Run: headless pygame with SDL's dummy video driver; simulated clock (each Clock.tick advances the game by its frame time, no real sleeping); random seed 0; keys injected as events and as key.get_pressed() state; no mouse input.
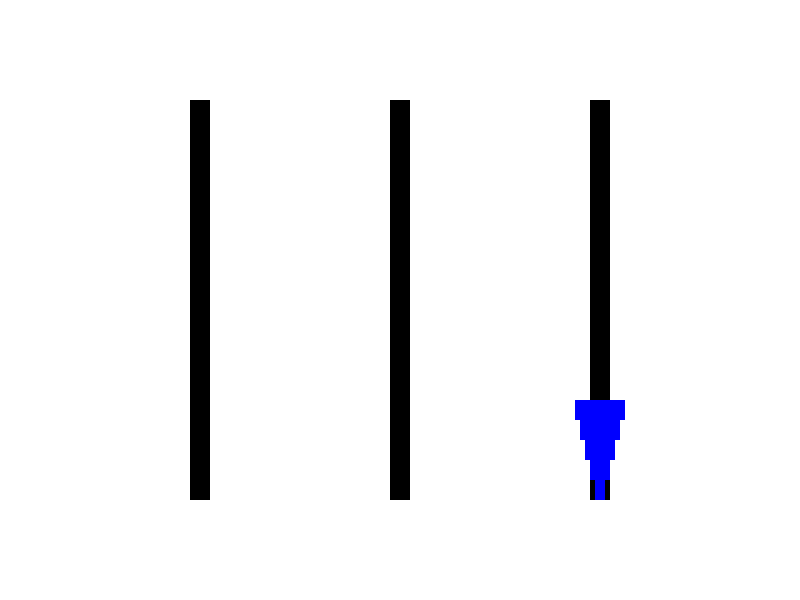
Frame 1 of 1 · flips 1–60 · no input (game ended)

The pygame program that drew these frames:

import pygame
import time

# Configuración de colores
WHITE = (255, 255, 255)
BLACK = (0, 0, 0)
BLUE = (0, 0, 255)
RED = (255, 0, 0)
GREEN = (0, 255, 0)

# Configuración de la pantalla
WIDTH, HEIGHT = 800, 600
FPS = 60

# Clase Nodo para representar cada piedra
class Nodo:
    def __init__(self, size):
        self.size = size
        self.next = None

# Clase Torre para representar cada columna
class Torre:
    def __init__(self, x, y):
        self.x = x
        self.y = y
        self.stack = None
        self.height = 0

    def push(self, size):
        new_node = Nodo(size)
        new_node.next = self.stack
        self.stack = new_node
        self.height += 1

    def pop(self):
        if self.stack is None:
            return None
        size = self.stack.size
        self.stack = self.stack.next
        self.height -= 1
        return size

    def draw(self, screen):
        # Dibuja la torre
        pygame.draw.rect(screen, BLACK, (self.x - 10, self.y - 200, 20, 400))
        # Dibuja las piedras
        current = self.stack
        offset = 0
        while current:
            width = current.size * 10
            pygame.draw.rect(screen, BLUE, (self.x - width // 2, self.y + 200 - offset - 20, width, 20))
            current = current.next
            offset += 20

# Clase Hanoi para manejar la lógica del juego
class Hanoi:
    def __init__(self, num_piedras):
        self.num_piedras = num_piedras
        self.torres = [Torre(200, HEIGHT // 2), Torre(400, HEIGHT // 2), Torre(600, HEIGHT // 2)]
        for size in range(num_piedras, 0, -1):
            self.torres[0].push(size)
        self.moves = []

    def solve(self, n, source, target, auxiliary):
        if n == 1:
            self.moves.append((source, target))
            return
        self.solve(n - 1, source, auxiliary, target)
        self.moves.append((source, target))
        self.solve(n - 1, auxiliary, target, source)

    def execute_moves(self, screen):
        for move in self.moves:
            source, target = move
            size = self.torres[source].pop()
            self.torres[target].push(size)
            self.draw(screen)
            pygame.display.flip()
            time.sleep(0.5)

    def draw(self, screen):
        screen.fill(WHITE)
        for torre in self.torres:
            torre.draw(screen)

# Inicialización de pygame
pygame.init()
screen = pygame.display.set_mode((WIDTH, HEIGHT))
pygame.display.set_caption("Torre de Hanói")
clock = pygame.time.Clock()

# Configuración inicial
num_piedras = 5
hanoi = Hanoi(num_piedras)
hanoi.solve(num_piedras, 0, 2, 1)

# Bucle principal
running = True
while running:
    for event in pygame.event.get():
        if event.type == pygame.QUIT:
            running = False

    hanoi.draw(screen)
    pygame.display.flip()
    clock.tick(FPS)

    # Ejecutar los movimientos una vez
    hanoi.execute_moves(screen)
    running = False

pygame.quit()
